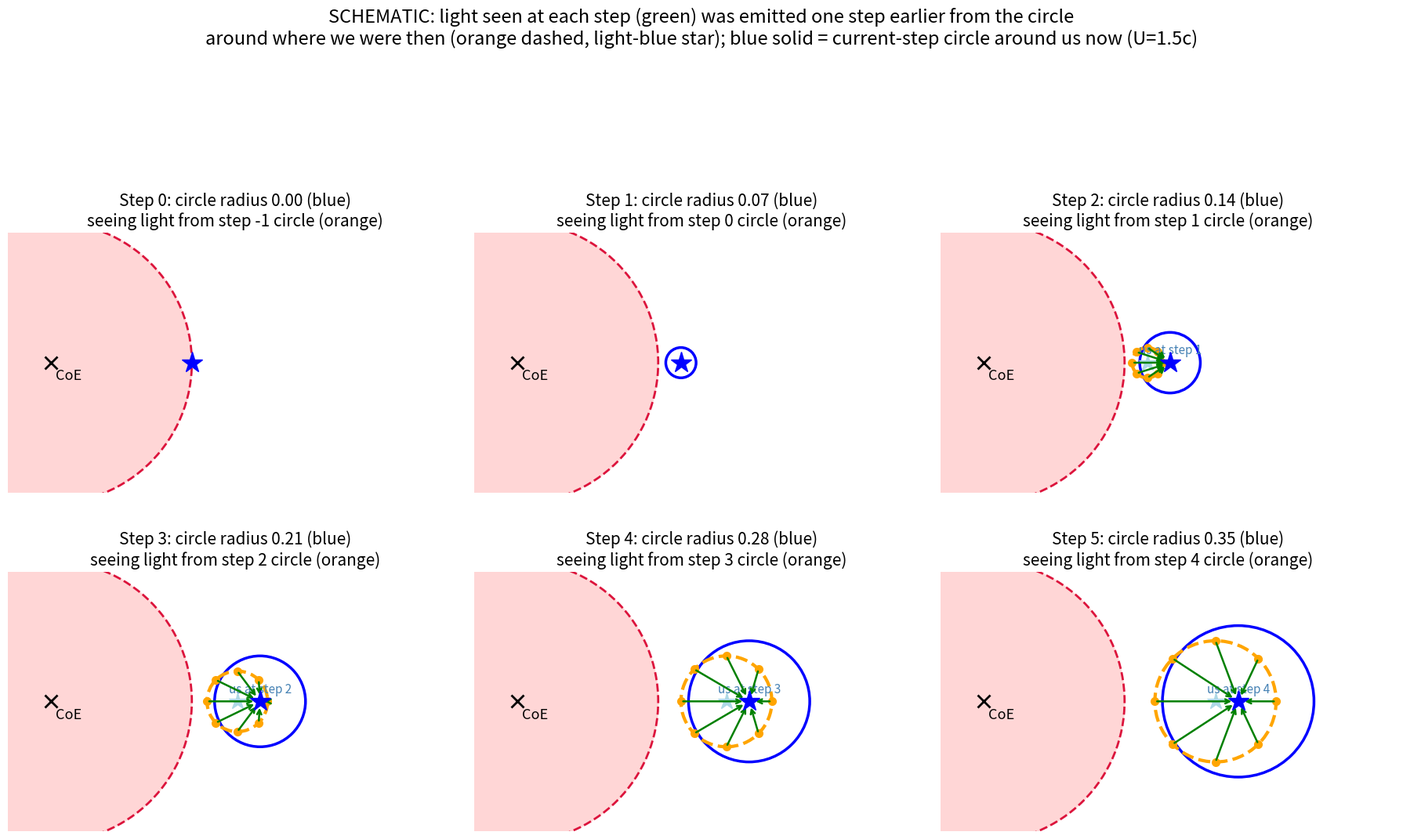

Write Python code to recreate this figure.
import matplotlib.pyplot as plt, numpy as np
Rrec=0.65;U=1.5;dr=0.07
fig,axs=plt.subplots(2,3,figsize=(18,12))
angs=np.radians([0,45,90,135,180,225,270,315])
for i,ax in enumerate(axs.flat):
    ax.set_aspect('equal');ax.axis('off')
    ax.add_patch(plt.Circle((0,0),Rrec,color='#ffd6d6',zorder=0))
    ax.add_patch(plt.Circle((0,0),Rrec,fill=False,color='crimson',lw=2,ls='--'))
    ax.plot(0,0,'kx',ms=12,mew=2);ax.text(0.02,-0.08,'CoE',fontsize=13)
    xu=Rrec+U*dr*i
    ax.plot(xu,0,'b*',ms=20,zorder=5)
    if i>0: ax.add_patch(plt.Circle((xu,0),dr*i,fill=False,color='blue',lw=2.5))
    if i>1:
        xp=Rrec+U*dr*(i-1); r=dr*(i-1)
        ax.plot(xp,0,'*',color='lightblue',ms=16)
        ax.text(xp-.04,.04,f'us at step {i-1}',fontsize=11,color='steelblue')
        ax.add_patch(plt.Circle((xp,0),r,fill=False,color='orange',lw=3,ls='--'))
        for a in angs:
            ex,ey=xp+r*np.cos(a),r*np.sin(a)
            ax.plot(ex,ey,'o',color='orange',ms=7)
            ax.annotate('',xy=(xu+0.02*np.cos(np.arctan2(ey,ex-xu)),0.02*np.sin(np.arctan2(ey,ex-xu))),xytext=(ex,ey),arrowprops=dict(arrowstyle='->',color='green',lw=1.8))
    ax.set_title(f'Step {i}: circle radius {dr*i:.2f} (blue)\nseeing light from step {i-1} circle (orange)',fontsize=15)
    ax.set_xlim(-0.2,1.9);ax.set_ylim(-0.6,0.6)
fig.suptitle('SCHEMATIC: light seen at each step (green) was emitted one step earlier from the circle\naround where we were then (orange dashed, light-blue star); blue solid = current-step circle around us now (U=1.5c)',fontsize=17)
plt.tight_layout(rect=[0,0,1,0.9]);plt.savefig('six_v6.png',dpi=100)
